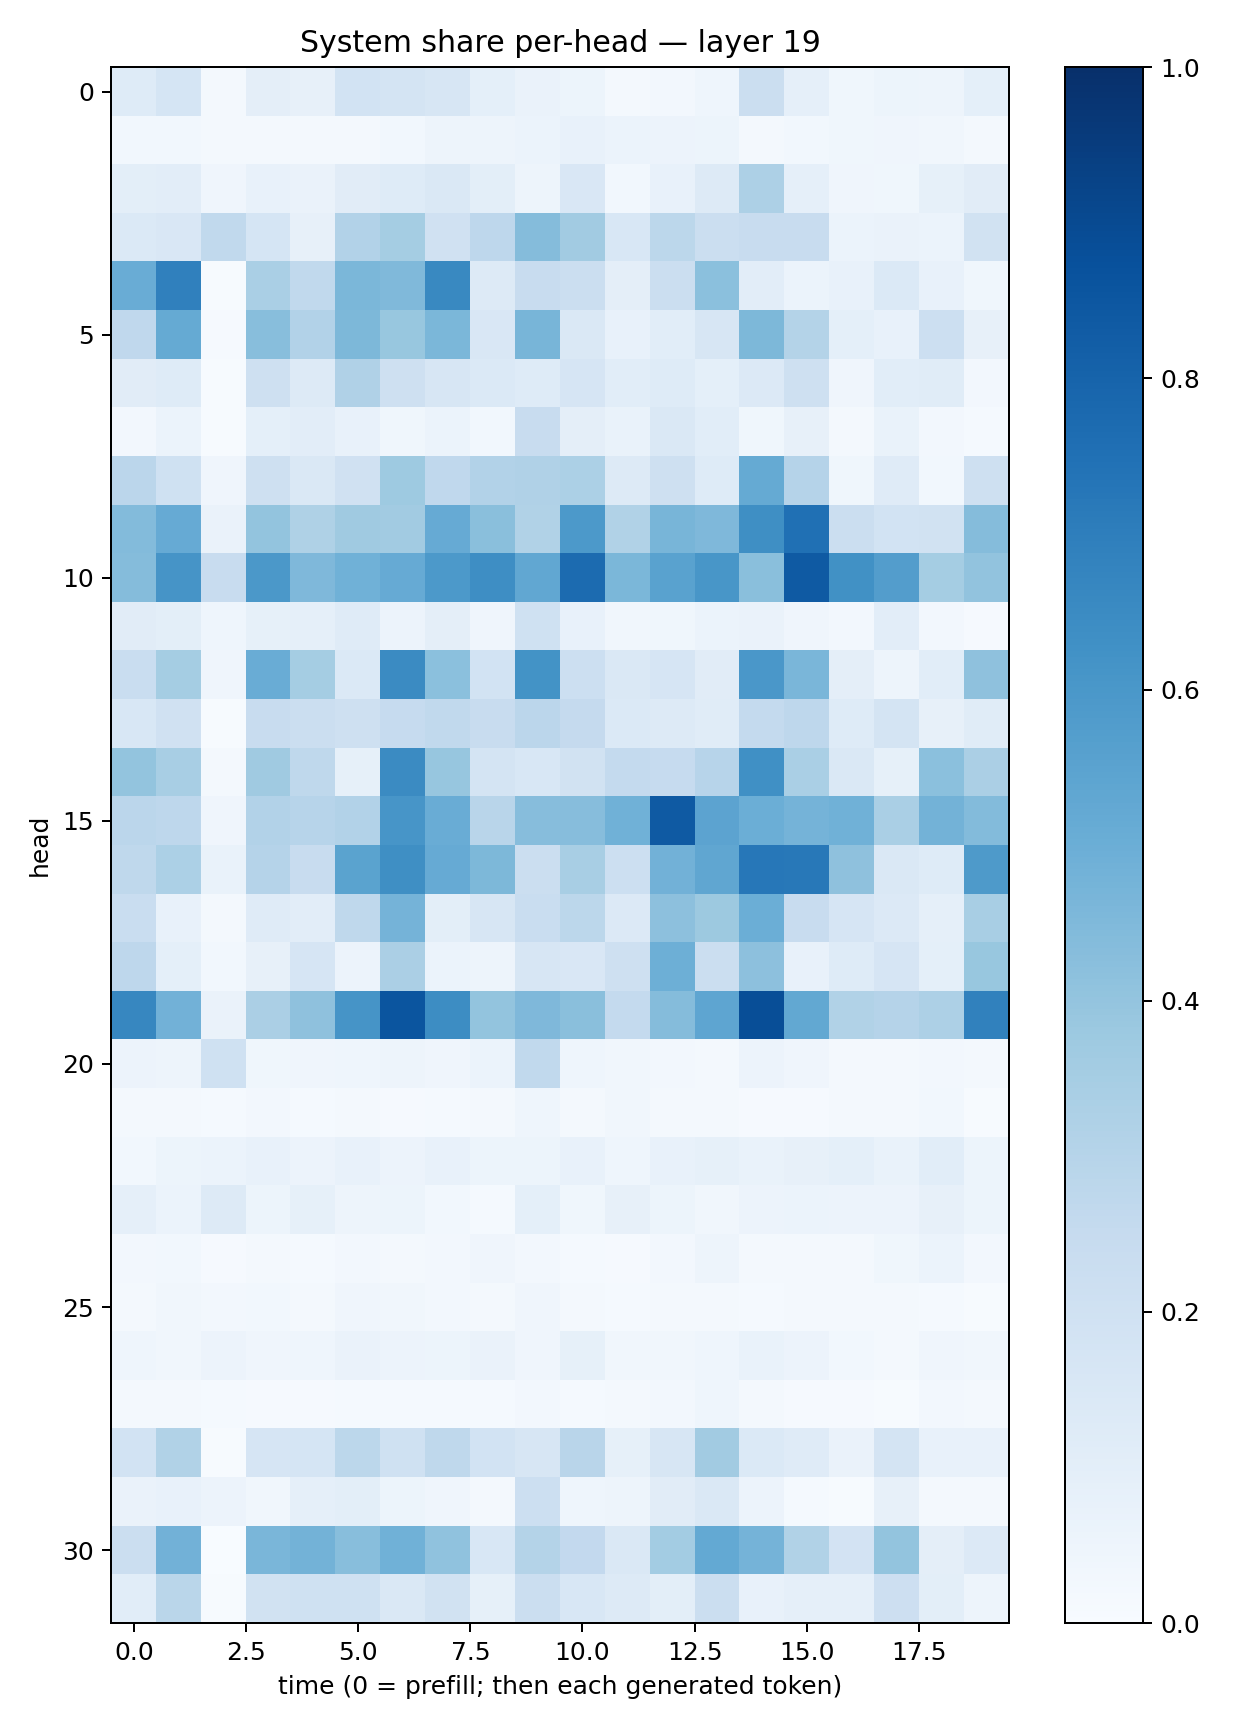

Values plotted in this chart, from the file beside it:
0.12311059, 0.16891791, 0.021575425, 0.094534256, 0.08155173, 0.18480362, 0.17610699, 0.1583446, 0.09012755, 0.06271753, 0.051251672, 0.021068906, 0.027075589, 0.043378774, 0.22295815, 0.0879715, 0.03525558, 0.05206809, 0.046973158, 0.09003459
0.02918, 0.02772, 0.01968, 0.02177, 0.02238, 0.0183, 0.02923, 0.05061, 0.04795, 0.06022, 0.07329, 0.06236, 0.05755, 0.05376, 0.02008, 0.02973, 0.03893, 0.04213, 0.03417, 0.02149
0.1011, 0.1046, 0.04258, 0.07788, 0.0644, 0.1106, 0.1248, 0.1455, 0.09932, 0.04715, 0.1511, 0.02852, 0.07437, 0.1256, 0.3278, 0.08916, 0.04036, 0.0378, 0.08573, 0.1115
0.1375, 0.1487, 0.2619, 0.1718, 0.08161, 0.3095, 0.3524, 0.1979, 0.2753, 0.4371, 0.3627, 0.1528, 0.2776, 0.2222, 0.235, 0.2381, 0.0611, 0.06486, 0.06012, 0.1912
0.507, 0.6907, 0.006169, 0.3397, 0.2626, 0.4586, 0.4467, 0.6584, 0.1315, 0.2398, 0.225, 0.09554, 0.2232, 0.4212, 0.1024, 0.06142, 0.07512, 0.1395, 0.07604, 0.03812
0.2691, 0.5185, 0.009838, 0.4265, 0.3091, 0.4548, 0.3895, 0.4605, 0.1498, 0.4657, 0.148, 0.07772, 0.1066, 0.1577, 0.4544, 0.308, 0.09121, 0.0741, 0.2171, 0.08116
0.1108, 0.1232, 0.004435, 0.2074, 0.1311, 0.3197, 0.2055, 0.1613, 0.1376, 0.1241, 0.1659, 0.1081, 0.1224, 0.09223, 0.1355, 0.2042, 0.04154, 0.1076, 0.1143, 0.0253
0.02577, 0.05897, 0.005308, 0.09309, 0.105, 0.07278, 0.03801, 0.06233, 0.03124, 0.2351, 0.09595, 0.06748, 0.1454, 0.1088, 0.03751, 0.08024, 0.01867, 0.06746, 0.02653, 0.01204
0.2844, 0.1993, 0.04257, 0.2058, 0.1465, 0.1983, 0.373, 0.2664, 0.3105, 0.3171, 0.3295, 0.1316, 0.2056, 0.1223, 0.5162, 0.3019, 0.03703, 0.1185, 0.03101, 0.2069
0.4386, 0.513, 0.06634, 0.399, 0.3222, 0.368, 0.3605, 0.5125, 0.4236, 0.3145, 0.5916, 0.3157, 0.4664, 0.4496, 0.6347, 0.7523, 0.222, 0.1837, 0.1905, 0.435
0.4371, 0.6132, 0.2412, 0.597, 0.4516, 0.4856, 0.5155, 0.5912, 0.6386, 0.5276, 0.7711, 0.4596, 0.554, 0.6027, 0.4233, 0.8378, 0.6285, 0.5731, 0.3551, 0.4035
0.1101, 0.09774, 0.04297, 0.08543, 0.08597, 0.1189, 0.05681, 0.09689, 0.04028, 0.2012, 0.07155, 0.03446, 0.03888, 0.06021, 0.06325, 0.04262, 0.02602, 0.1031, 0.02504, 0.009692
0.2309, 0.352, 0.04012, 0.5071, 0.3532, 0.1393, 0.6489, 0.4214, 0.1836, 0.6204, 0.2158, 0.1483, 0.1645, 0.1105, 0.601, 0.461, 0.09431, 0.0469, 0.1067, 0.4119
0.1543, 0.1962, 0.007343, 0.2408, 0.2216, 0.2101, 0.2464, 0.2623, 0.2392, 0.2839, 0.2535, 0.1377, 0.1294, 0.1163, 0.2571, 0.2759, 0.1212, 0.1735, 0.0806, 0.1145
0.3998, 0.3435, 0.01941, 0.3684, 0.2724, 0.08351, 0.6514, 0.3921, 0.1778, 0.1537, 0.1889, 0.2558, 0.2481, 0.2944, 0.6297, 0.3387, 0.1411, 0.08579, 0.4197, 0.3321
0.2844, 0.2762, 0.04227, 0.3106, 0.2939, 0.3109, 0.6055, 0.5073, 0.2894, 0.4314, 0.4321, 0.4871, 0.8394, 0.5461, 0.4984, 0.4747, 0.4858, 0.337, 0.4796, 0.4394
0.2703, 0.3282, 0.06877, 0.3042, 0.235, 0.5496, 0.6329, 0.5118, 0.4569, 0.2238, 0.3433, 0.2177, 0.4832, 0.5316, 0.7232, 0.7204, 0.4103, 0.1428, 0.1227, 0.5881
0.2337, 0.07192, 0.02278, 0.1195, 0.1031, 0.273, 0.4744, 0.101, 0.1601, 0.2319, 0.2812, 0.1331, 0.4143, 0.3779, 0.4983, 0.2355, 0.1675, 0.1346, 0.08632, 0.3432
0.2756, 0.0914, 0.02834, 0.08015, 0.1644, 0.05745, 0.332, 0.05951, 0.05013, 0.1585, 0.1501, 0.2047, 0.4936, 0.2202, 0.4161, 0.07774, 0.1212, 0.1676, 0.09304, 0.3881
0.6673, 0.4819, 0.06488, 0.3331, 0.412, 0.6099, 0.8559, 0.6421, 0.4022, 0.4495, 0.4252, 0.2566, 0.4343, 0.539, 0.884, 0.5266, 0.3161, 0.3024, 0.3273, 0.6848
0.05772, 0.04821, 0.2005, 0.03859, 0.0414, 0.04667, 0.04964, 0.0428, 0.05976, 0.2631, 0.04461, 0.03225, 0.02661, 0.0169, 0.05843, 0.04125, 0.02092, 0.01708, 0.02359, 0.02043
0.02122, 0.01712, 0.01209, 0.0237, 0.01485, 0.01789, 0.01171, 0.01476, 0.01582, 0.04655, 0.02173, 0.03401, 0.02245, 0.01997, 0.008812, 0.009686, 0.01658, 0.01752, 0.03005, 0.004293
0.02796, 0.05388, 0.06191, 0.07517, 0.05669, 0.07313, 0.05672, 0.07189, 0.05144, 0.05181, 0.07795, 0.04495, 0.07125, 0.0825, 0.06835, 0.08161, 0.09098, 0.06691, 0.1073, 0.05286
0.08863, 0.05894, 0.1304, 0.05397, 0.08273, 0.04988, 0.05079, 0.02985, 0.01369, 0.09035, 0.03826, 0.08005, 0.05263, 0.03316, 0.05595, 0.06241, 0.05489, 0.05609, 0.08032, 0.05362
0.02602, 0.03037, 0.01133, 0.02086, 0.01277, 0.02672, 0.01713, 0.02597, 0.04017, 0.02366, 0.01295, 0.01088, 0.02589, 0.0498, 0.0223, 0.02235, 0.02341, 0.03766, 0.0622, 0.02361
0.01715, 0.03211, 0.02701, 0.02936, 0.02006, 0.04163, 0.03248, 0.02366, 0.0166, 0.0394, 0.02032, 0.01296, 0.01634, 0.01834, 0.01562, 0.02017, 0.01893, 0.01865, 0.01531, 0.005597
0.04497, 0.03354, 0.05579, 0.04147, 0.04342, 0.06401, 0.05685, 0.05117, 0.06271, 0.04103, 0.08555, 0.03444, 0.03197, 0.0444, 0.06857, 0.05508, 0.02846, 0.01768, 0.04054, 0.03471
0.01623, 0.0164, 0.01545, 0.01065, 0.009383, 0.01329, 0.01355, 0.01206, 0.01242, 0.02505, 0.01196, 0.01874, 0.02373, 0.04358, 0.02059, 0.008086, 0.009566, 0.006723, 0.02494, 0.02095
0.1869, 0.3135, 0.004839, 0.1669, 0.1702, 0.2805, 0.1999, 0.2728, 0.1858, 0.1568, 0.2908, 0.08277, 0.1638, 0.3632, 0.1372, 0.1178, 0.06292, 0.1725, 0.07742, 0.07599
0.06293, 0.07786, 0.05832, 0.03412, 0.08808, 0.09805, 0.05307, 0.03995, 0.01679, 0.2175, 0.04392, 0.04907, 0.1112, 0.1479, 0.05854, 0.01405, 0.007358, 0.08179, 0.01986, 0.02308
0.2199, 0.481, 0.001828, 0.4619, 0.4795, 0.426, 0.4867, 0.4067, 0.1535, 0.3074, 0.2614, 0.1425, 0.359, 0.5217, 0.4765, 0.3132, 0.1798, 0.3996, 0.09671, 0.1346
0.1071, 0.2863, 0.005979, 0.1948, 0.2014, 0.2028, 0.1451, 0.194, 0.08425, 0.2232, 0.1533, 0.1271, 0.1015, 0.2215, 0.07087, 0.08615, 0.08617, 0.2119, 0.1004, 0.05077
